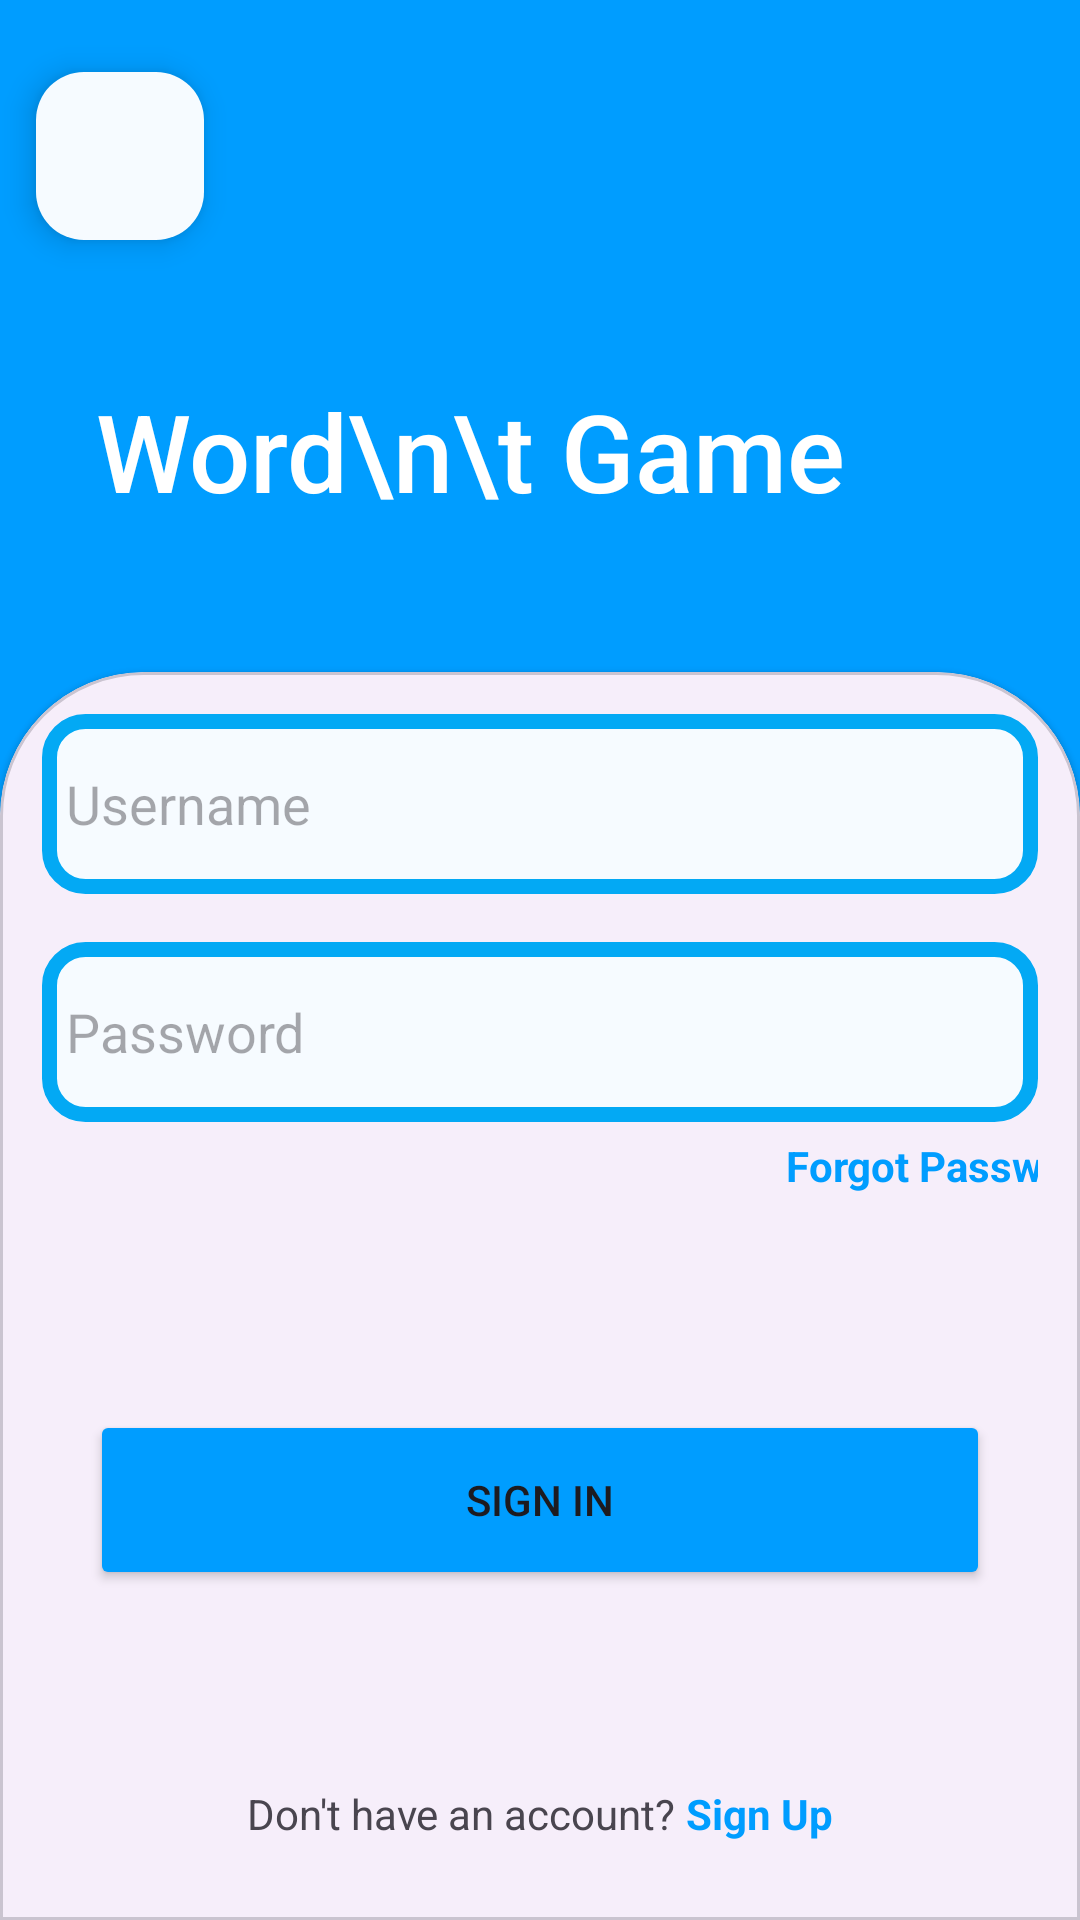

Layout XML and referenced resources for this Android screen:
<!-- AndroidManifest.xml: activity theme Theme.WordGame -->
<!-- res/layout/activity_main.xml -->
<?xml version="1.0" encoding="utf-8"?>
<androidx.constraintlayout.widget.ConstraintLayout xmlns:android="http://schemas.android.com/apk/res/android"
    xmlns:app="http://schemas.android.com/apk/res-auto"
    xmlns:tools="http://schemas.android.com/tools"
    android:id="@+id/main"
    android:layout_width="match_parent"
    android:layout_height="match_parent"
    android:background="@color/app_theme"
    tools:context=".ui.SignInActivity">

    <androidx.constraintlayout.widget.Guideline
        android:id="@+id/guideline2"
        android:layout_width="wrap_content"
        android:layout_height="wrap_content"
        android:orientation="horizontal"
        app:layout_constraintGuide_percent="0.35" />

    <com.google.android.material.floatingactionbutton.FloatingActionButton
        android:id="@+id/fab_back"
        android:layout_width="wrap_content"
        android:layout_height="wrap_content"
        android:layout_marginStart="12dp"
        android:layout_marginTop="24dp"
        android:clickable="true"
        app:backgroundTint="@color/app_theme_light"
        app:layout_constraintStart_toStartOf="parent"
        app:layout_constraintTop_toTopOf="parent"
        app:srcCompat="@drawable/baseline_arrow_back_ios_new_24"
        app:tint="@color/app_theme" />

    <TextView
        android:id="@+id/textView"
        android:layout_width="wrap_content"
        android:layout_height="wrap_content"
        android:layout_marginStart="32dp"
        android:fontFamily="sans-serif-medium"
        android:text="Word\n\t Game"
        android:textColor="@color/white"
        android:textSize="36dp"
        app:layout_constraintBottom_toTopOf="@+id/guideline2"
        app:layout_constraintStart_toStartOf="parent"
        app:layout_constraintTop_toBottomOf="@+id/fab_back"
        app:layout_constraintVertical_bias="0.482" />

    <com.google.android.material.card.MaterialCardView
        android:id="@+id/cardView"
        style="@style/custom_card_views_style"
        android:layout_width="match_parent"
        android:layout_height="0dp"
        app:layout_constraintBottom_toBottomOf="parent"
        app:layout_constraintStart_toStartOf="parent"
        app:layout_constraintTop_toTopOf="@+id/guideline2">

        <androidx.constraintlayout.widget.ConstraintLayout
            android:layout_width="match_parent"
            android:layout_height="match_parent">

            <EditText
                android:id="@+id/et_username_signin"
                android:layout_width="match_parent"
                android:layout_height="60dp"
                android:background="@drawable/edit_text_background"
                android:ems="10"
                android:hint="Username"
                android:inputType="text"
                android:padding="8dp"
                app:layout_constraintEnd_toEndOf="parent"
                app:layout_constraintStart_toStartOf="parent" />

            <EditText
                android:id="@+id/et_password"
                android:layout_width="match_parent"
                android:layout_height="60dp"
                android:layout_marginTop="16dp"
                android:background="@drawable/edit_text_background"
                android:ems="10"
                android:hint="Password"
                android:inputType="textPassword"
                android:padding="8dp"
                app:layout_constraintEnd_toEndOf="parent"
                app:layout_constraintHorizontal_bias="0.497"
                app:layout_constraintStart_toStartOf="parent"
                app:layout_constraintTop_toBottomOf="@+id/et_username_signin" />

            <TextView
                android:id="@+id/tv_forgot_password"
                android:layout_width="wrap_content"
                android:layout_height="wrap_content"
                android:layout_marginStart="248dp"
                android:layout_marginTop="5dp"
                android:text="Forgot Password"
                android:textColor="@color/app_theme"
                android:textStyle="bold"
                app:layout_constraintStart_toStartOf="parent"
                app:layout_constraintTop_toBottomOf="@+id/et_password" />

            <Button
                android:id="@+id/btn_sign_in"
                android:layout_width="0dp"
                android:layout_height="60dp"
                android:layout_marginStart="16dp"
                android:layout_marginEnd="16dp"
                android:backgroundTint="@color/app_theme"
                android:text="SIGN IN"
                app:cornerRadius="16dp"
                app:layout_constraintBottom_toBottomOf="parent"
                app:layout_constraintEnd_toEndOf="parent"
                app:layout_constraintHorizontal_bias="1.0"
                app:layout_constraintStart_toStartOf="parent"
                app:layout_constraintTop_toBottomOf="@+id/et_password" />

            <LinearLayout
                android:id="@+id/linearLayout"
                android:layout_width="wrap_content"
                android:layout_height="wrap_content"
                android:layout_marginBottom="12dp"
                android:orientation="horizontal"
                app:layout_constraintBottom_toBottomOf="parent"
                app:layout_constraintEnd_toEndOf="parent"
                app:layout_constraintStart_toStartOf="parent">

                <TextView
                    android:id="@+id/textView3"
                    android:layout_width="wrap_content"
                    android:layout_height="wrap_content"
                    android:layout_weight="0"
                    android:text="Don't have an account?" />

                <TextView
                    android:id="@+id/tv_sign_up"
                    android:layout_width="wrap_content"
                    android:layout_height="wrap_content"
                    android:layout_weight="0"
                    android:text=" Sign Up"
                    android:textColor="@color/app_theme"
                    android:textStyle="bold" />
            </LinearLayout>
        </androidx.constraintlayout.widget.ConstraintLayout>

    </com.google.android.material.card.MaterialCardView>

</androidx.constraintlayout.widget.ConstraintLayout>
<!-- resources referenced by this layout -->
<resources>
  <color name="app_theme">#009dff</color>
  <color name="app_theme_light">#f6fbff</color>
  <color name="white">#FFFFFFFF</color>
  <!-- drawable edit_text_background (drawable) -->
  <?xml version="1.0" encoding="utf-8"?>
  <shape xmlns:android="http://schemas.android.com/apk/res/android"
      android:shape="rectangle">
  
      <solid android:color="@color/edit_text_background" />
      <corners android:radius="12dp"/>
      <stroke android:width="5dp"
          android:color="@color/edit_text_border"/>
  
  </shape>
  <style name="custom_card_views_style" parent="Widget.MaterialComponents.CardView">
          <item name="shapeAppearanceOverlay">@style/custom_card_views</item>
      </style>
  <style name="Theme.WordGame" parent="Base.Theme.WordGame" />
  <color name="edit_text_background">#f6fbff</color>
  <color name="edit_text_border">#03A9F4</color>
  <style name="custom_card_views" parent="">
          <item name="cornerFamily">rounded</item>
          <item name="cornerSizeTopRight">48dp</item>
          <item name="cornerSizeTopLeft">48dp</item>
          <item name="cornerSizeBottomRight">0dp</item>
          <item name="cornerSizeBottomLeft">0dp</item>
      </style>
  <style name="Base.Theme.WordGame" parent="Theme.Material3.DayNight.NoActionBar">
          
          
      </style>
</resources>
